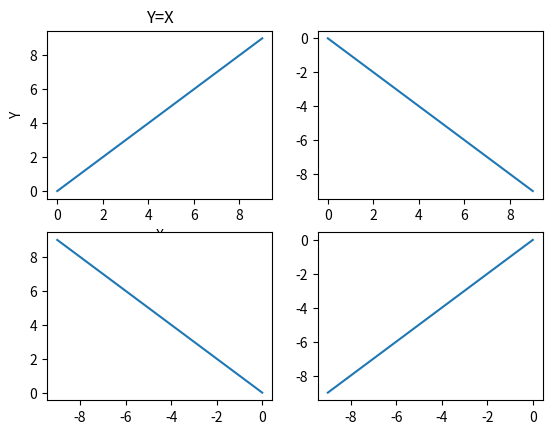

This chart was generated by the following Python code:
#-*- coding: utf-8 -*-
# @Time    : 2018/10/8 17:08
# [redacted]
# [redacted]
# @File    : 4.1figureDraw.py
import matplotlib.pyplot as plt
fig=plt.figure()
ax1=fig.add_subplot(221)
ax2=fig.add_subplot(2,2,2)
ax3=fig.add_subplot(2,2,3)
ax4=fig.add_subplot(224)

import  numpy as np
X = np.arange(10)
ax1.plot(X,X)
ax1.set_xlabel("X")
ax1.set_ylabel("Y")
ax1.set_title("Y=X")
ax2.plot(X,-X)
ax3.plot(-X,X)
ax4.plot(-X,-X)

plt.show()

